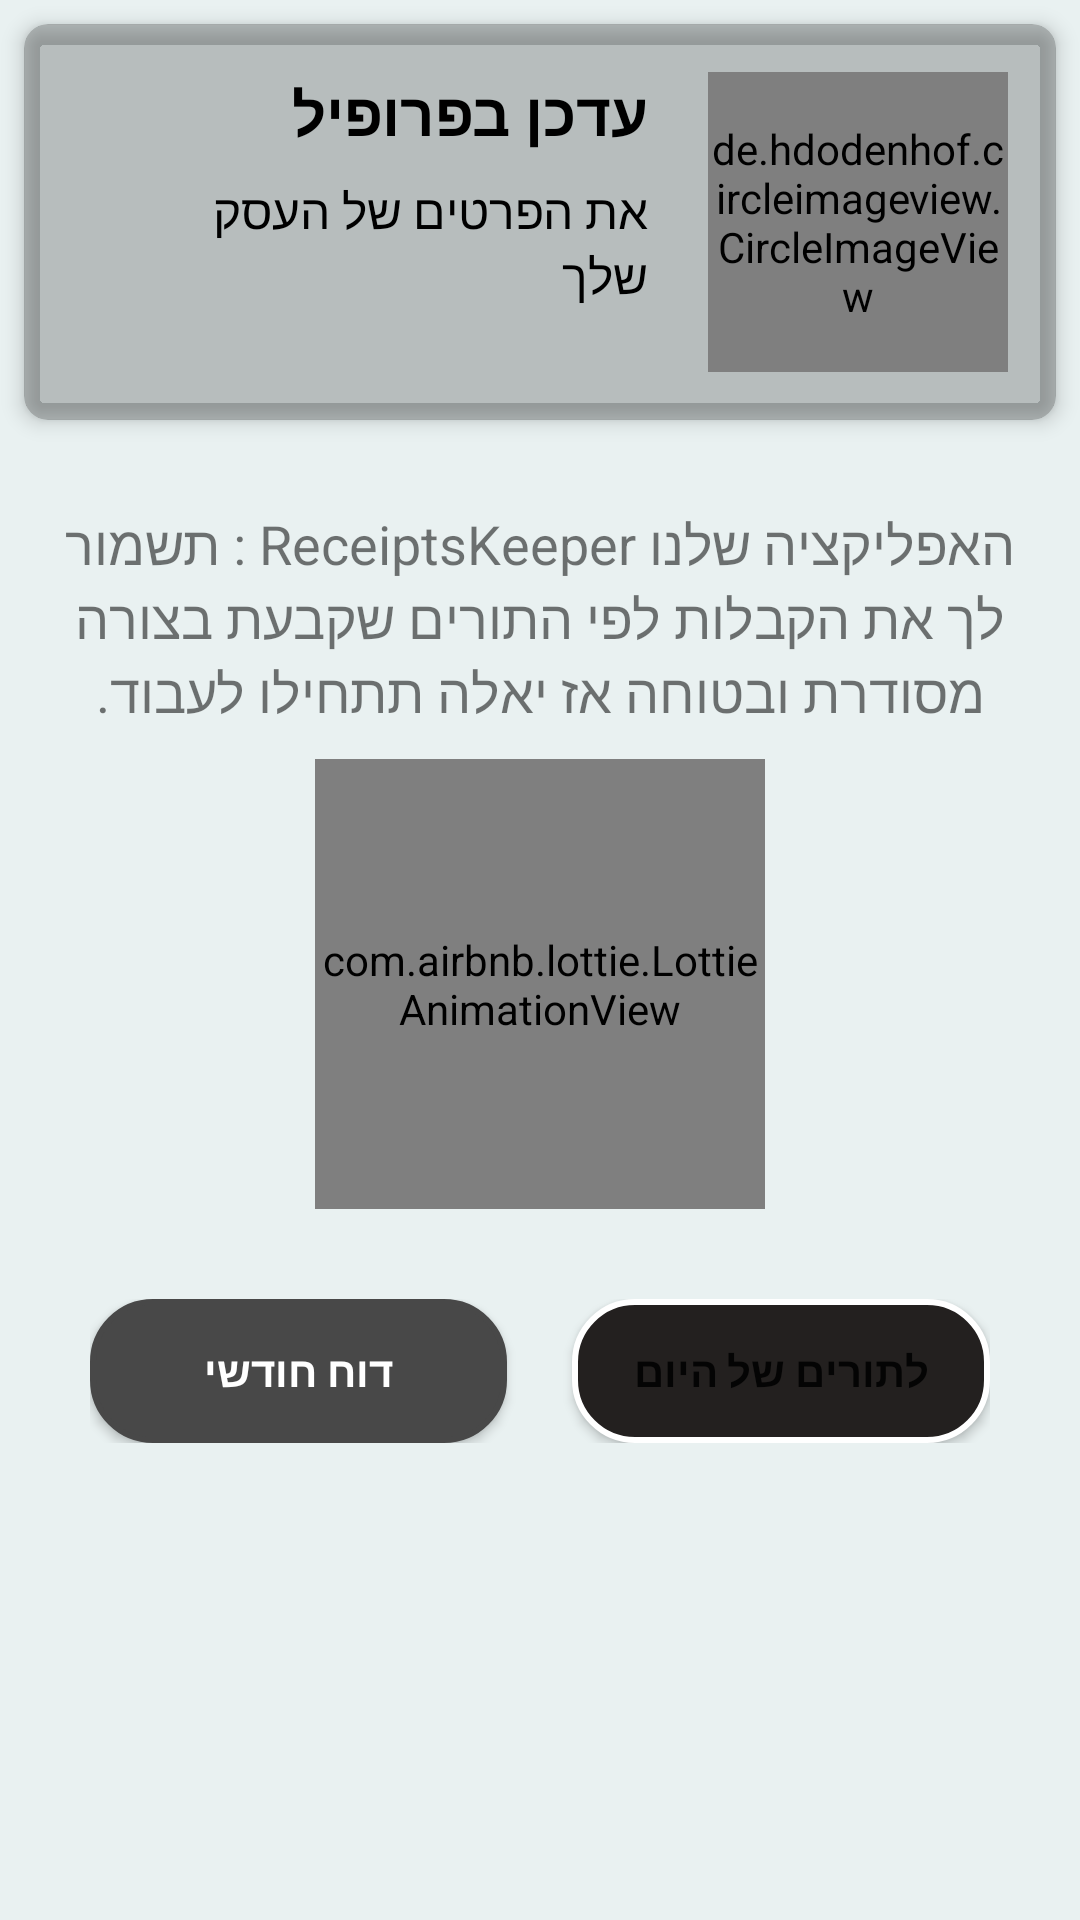

Reconstruct the res/layout file that produces this screen, plus the resources it refers to.
<!-- AndroidManifest.xml: application theme Theme.Receiptskeeper -->
<!-- res/layout/fragment_home.xml -->
<?xml version="1.0" encoding="utf-8"?>
<RelativeLayout
    xmlns:android="http://schemas.android.com/apk/res/android"
    xmlns:tools="http://schemas.android.com/tools"
    xmlns:app="http://schemas.android.com/apk/res-auto"
    android:layout_width="match_parent"
    android:layout_height="match_parent"
    tools:context=".fragment.HomeFragment">

    <androidx.cardview.widget.CardView
        android:layout_width="match_parent"
        android:layout_height="wrap_content"
        android:layout_margin="8dp"
        app:cardCornerRadius="8dp"
        app:cardElevation="4dp"
        app:layout_constraintTop_toTopOf="parent"
        android:backgroundTint="@color/cardview_shadow_start_color">

        <LinearLayout
            android:layout_width="match_parent"
            android:layout_height="wrap_content"
            android:orientation="horizontal"
            android:padding="16dp"
            >


            <LinearLayout
                android:layout_width="0dp"
                android:layout_height="wrap_content"
                android:layout_weight="1"
                android:gravity="right"
                android:orientation="vertical"
                android:paddingStart="16dp"
                android:paddingRight="20dp">

                <TextView
                    android:id="@+id/business_name"
                    android:layout_width="wrap_content"
                    android:layout_height="wrap_content"
                    android:text="@string/bizPrev"
                    android:textColor="@android:color/black"
                    android:textSize="20sp"
                    android:textStyle="bold" />

                <TextView
                    android:id="@+id/business_owner_name"
                    android:layout_width="wrap_content"
                    android:layout_height="wrap_content"
                    android:layout_marginTop="8dp"
                    android:text="@string/bizOwnerPrev"
                    android:textColor="@android:color/black"
                    android:textSize="16sp" />

            </LinearLayout>

            <de.hdodenhof.circleimageview.CircleImageView
                android:id="@+id/business_image"
                android:layout_width="100dp"
                android:layout_height="100dp" />

        </LinearLayout>

    </androidx.cardview.widget.CardView>


    <LinearLayout
        android:layout_width="match_parent"
        android:layout_height="match_parent"
        android:orientation="vertical"
        android:gravity="center"
        android:padding="20dp">

        <TextView
            android:layout_width="wrap_content"
            android:layout_height="wrap_content"
            android:layout_marginTop="20dp"
            android:text="@string/openSentence"
            android:textSize="18sp"
            android:shadowColor="@color/black"
            android:textAlignment="center"
            android:layout_gravity="center_horizontal"
            />

        <com.airbnb.lottie.LottieAnimationView
            android:layout_marginTop="10dp"
            android:id="@+id/lottieAnimationView"
            android:layout_width="150dp"
            android:layout_height="150dp"
            app:lottie_autoPlay="true"
            app:lottie_loop="true" />

        <LinearLayout
            android:layout_width="match_parent"
            android:layout_height="wrap_content"
            android:orientation="horizontal"
            android:layout_marginTop="20dp"
            android:padding="10dp">

            <androidx.appcompat.widget.AppCompatButton
                android:id="@+id/btn_report"
                android:layout_width="0dp"
                android:layout_height="wrap_content"
                android:layout_weight="1"
                android:text="@string/monthReport"
                android:layout_marginEnd="8dp"
                android:backgroundTint="#484848"
                android:textColor="#FFFFFF"
                android:textStyle="bold"
                android:background="@drawable/bg_button"
                />

            <View
                android:layout_width="0dp"
                android:layout_height="0dp"
                android:layout_weight="0.1" />

            <Button
                android:id="@+id/btnToday"
                android:layout_width="0dp"
                android:layout_height="wrap_content"
                android:layout_weight="1"
                android:textStyle="bold"
                android:text="@string/buttonText"
                android:layout_gravity="center_horizontal"
                android:background="@drawable/bg_button"
                />


        </LinearLayout>


    </LinearLayout>

</RelativeLayout>
<!-- resources referenced by this layout -->
<resources>
  <color name="black">#FF000000</color>
  <!-- drawable bg_button (drawable) -->
  <?xml version="1.0" encoding="utf-8"?>
  <selector xmlns:android="http://schemas.android.com/apk/res/android">
      <item android:state_pressed="true">
          <shape>
              <corners android:radius="12dp" />
              <solid android:color="#bb161717" />
              <stroke android:color="#ffffff" android:width="2dp" />
          </shape>
      </item>
      <item>
          <shape>
              <corners android:radius="20dp" />
              <solid android:color="#23201F" />
              <stroke android:color="#ffffff" android:width="2dp" />
          </shape>
      </item>
  </selector>
  <string name="bizOwnerPrev">את הפרטים של העסק שלך</string>
  <string name="bizPrev">עדכן בפרופיל</string>
  <string name="buttonText">לתורים של היום</string>
  <string name="monthReport">דוח חודשי</string>
  <string name="openSentence">האפליקציה שלנו ReceiptsKeeper : תשמור לך את הקבלות לפי התורים שקבעת בצורה מסודרת ובטוחה אז יאלה תתחילו לעבוד.</string>
  <style name="Theme.Receiptskeeper" parent="Theme.MaterialComponents.DayNight.NoActionBar">
          
          <item name="colorPrimary">#FF333333</item>
          <item name="colorPrimaryVariant">#272727</item>
          <item name="colorOnPrimary">@color/white</item>
          
          <item name="colorSecondary">#888888</item>
          <item name="colorSecondaryVariant">#FF444444</item>
          <item name="colorOnSecondary">@color/black</item>
          
          <item name="android:statusBarColor">?attr/colorPrimaryVariant</item>
          
          <item name="android:windowBackground">#E9F1F1</item>
  
      </style>
  <color name="white">#FFFFFFFF</color>
</resources>
